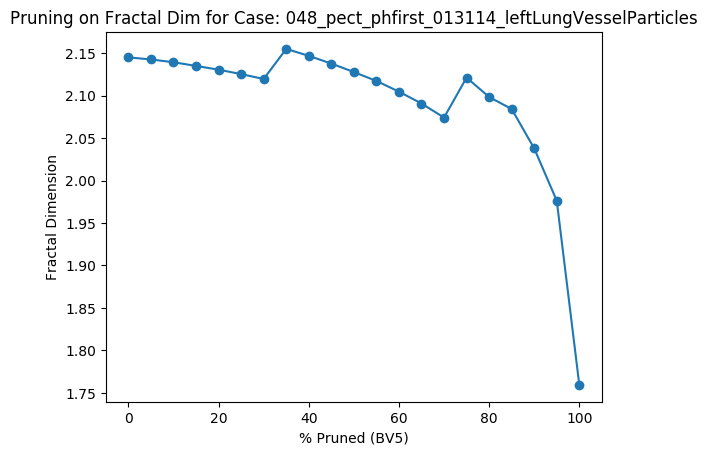

Data behind this chart, as committed beside it:
Percent Threshold (BV5), Fractal Dimension
0, 2.145
5, 2.143
10, 2.139
15, 2.135
20, 2.13
25, 2.125
30, 2.12
35, 2.155
40, 2.147
45, 2.138
50, 2.128
55, 2.117
60, 2.105
65, 2.091
70, 2.074
75, 2.121
80, 2.098
85, 2.084
90, 2.038
95, 1.976
100, 1.759
